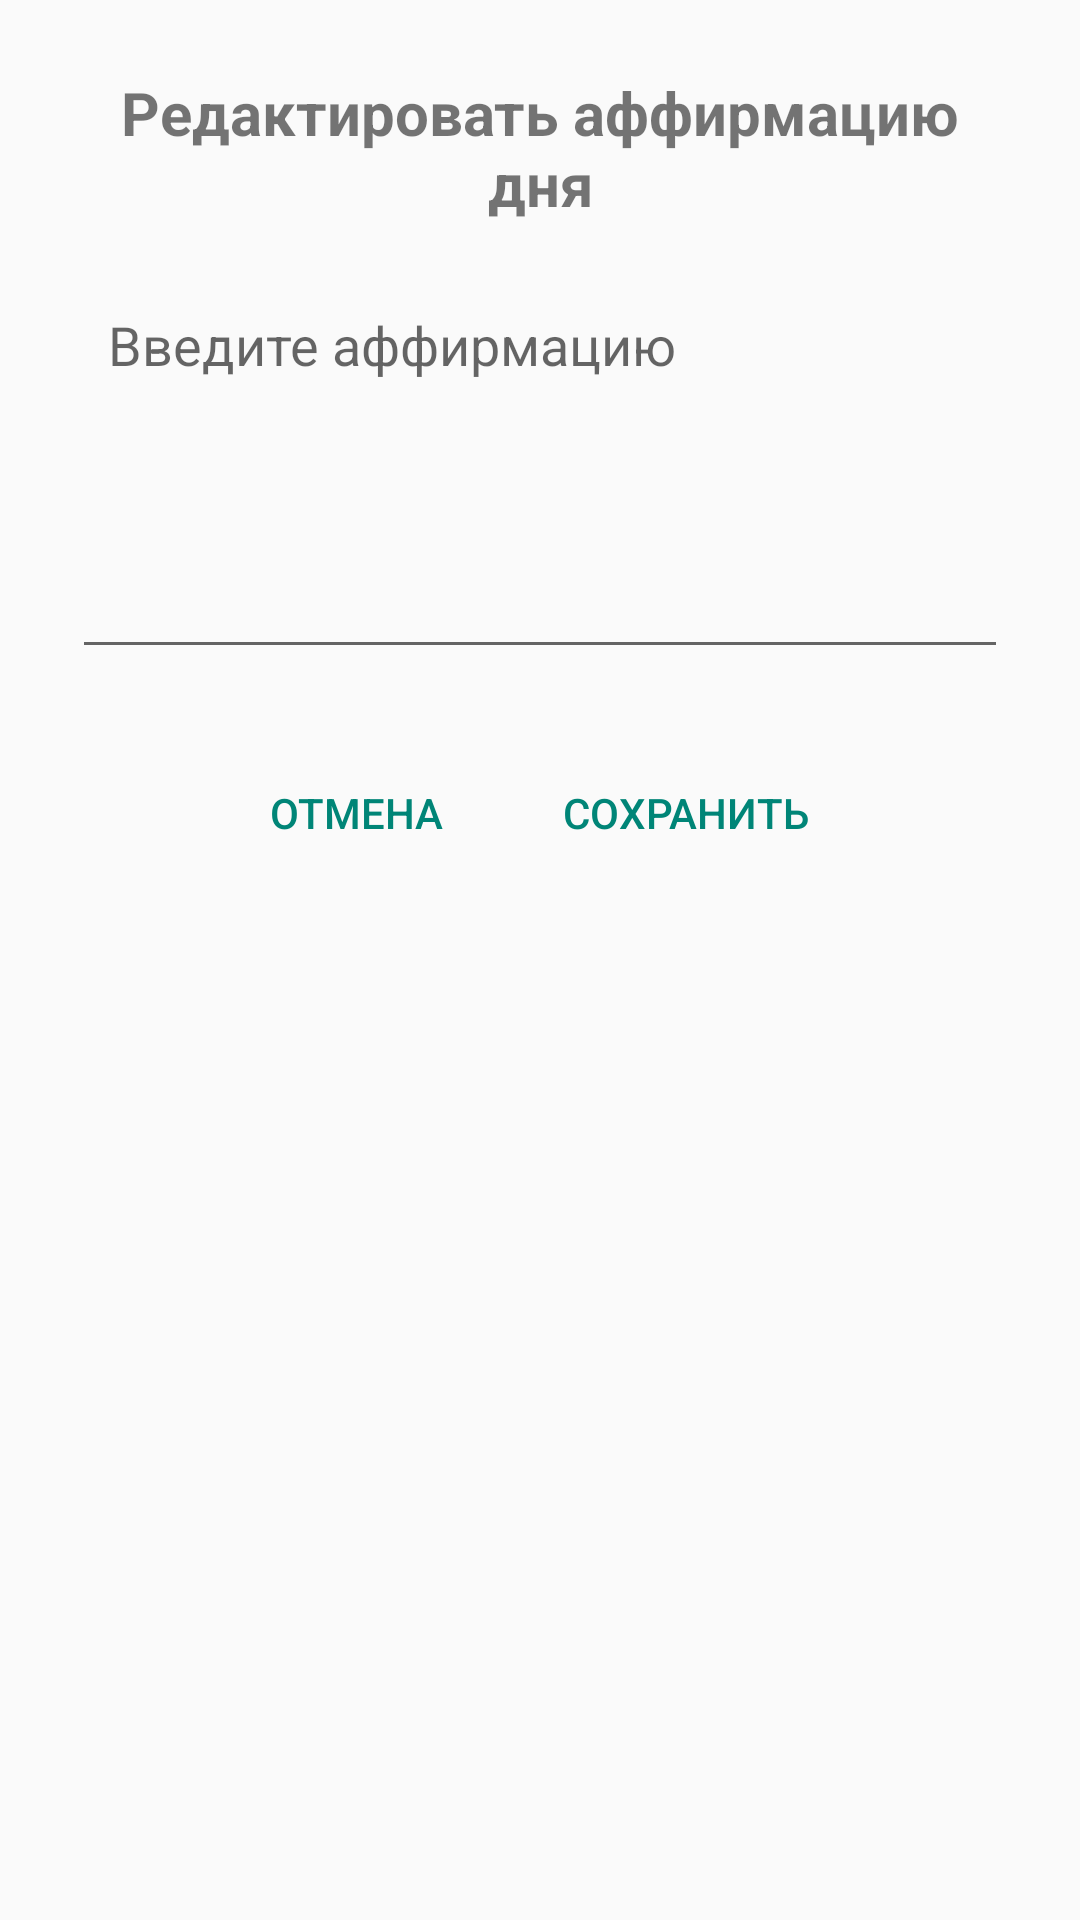

Write the Android layout XML for this screen, with the resource values it uses.
<!-- AndroidManifest.xml: application theme Theme.MirandoClock -->
<!-- res/layout/activity_edit_affirmation.xml -->
<?xml version="1.0" encoding="utf-8"?>
<LinearLayout xmlns:android="http://schemas.android.com/apk/res/android"
    android:orientation="vertical"
    android:padding="24dp"
    android:layout_width="match_parent"
    android:layout_height="match_parent"
    style="?android:attr/buttonBarStyle">

    <TextView
        android:id="@+id/editTitleTextView"
        android:layout_width="match_parent"
        android:layout_height="wrap_content"
        android:text="@string/edit_title_daily"
        android:textSize="20sp"
        android:textStyle="bold"
        android:gravity="center"
        android:layout_marginBottom="16dp" />

    <EditText
        android:id="@+id/affirmationEditText"
        android:layout_width="match_parent"
        android:layout_height="wrap_content"
        android:hint="@string/edit_hint_affirmation"
        android:inputType="textMultiLine"
        android:minLines="5"
        android:gravity="top|start"
        android:padding="12dp"
        android:autofillHints="text"
        android:layout_marginBottom="24dp" />

    <LinearLayout
        android:orientation="horizontal"
        android:gravity="center"
        android:layout_width="match_parent"
        android:layout_height="wrap_content">

        <Button
            android:id="@+id/cancelButton"
            style="?android:attr/buttonBarButtonStyle"
            android:layout_width="wrap_content"
            android:layout_height="wrap_content"
            android:text="@string/button_cancel"
            android:layout_marginEnd="16dp" />

        <Button
            android:id="@+id/saveButton"
            style="?android:attr/buttonBarButtonStyle"
            android:layout_width="wrap_content"
            android:layout_height="wrap_content"
            android:text="@string/button_save" />
    </LinearLayout>
</LinearLayout>
<!-- resources referenced by this layout -->
<resources>
  <string name="button_cancel">Отмена</string>
  <string name="button_save">Сохранить</string>
  <string name="edit_hint_affirmation">Введите аффирмацию</string>
  <string name="edit_title_daily">Редактировать аффирмацию дня</string>
  <style name="Theme.MirandoClock" parent="Theme.AppCompat.Light.NoActionBar">
          
          
      </style>
</resources>
